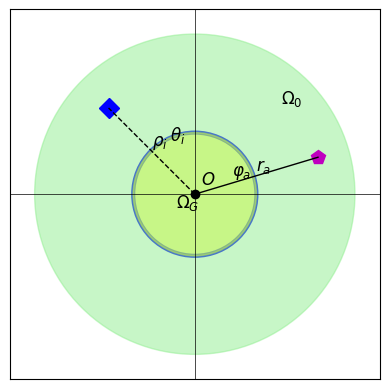

Reproduce this figure in Python.
import matplotlib.pyplot as plt
import numpy as np

# Create figure and axis
fig, ax = plt.subplots()

# Plot the main circle
main_circle = plt.Circle((0, 0), .5, color='blue', fill=False, linewidth=3)
ax.add_artist(main_circle)

# Plot the inner circle (yellow)
inner_circle = plt.Circle((0, 0), 0.5, color='yellow', fill=True, alpha=0.5)
ax.add_artist(inner_circle)

# Plot the outer circle (green)
outer_circle = plt.Circle((0, 0), 1.3, color='lightgreen', fill=True, alpha=0.5)
ax.add_artist(outer_circle)

# Plotting points Hi and Ta
plt.plot(-0.7, 0.7, 'bD', markersize=10, label='$H_i$')
plt.plot(1, 0.3, 'mp', markersize=10, label='$T_a$')

# Adding radius lines and angles
ax.plot([0, -0.7], [0, 0.7], 'k--', linewidth=1)  # ρ_i line
ax.plot([0, 1], [0, 0.3], 'k-', linewidth=1)  # r_a line

# Adding radius labels
ax.text(-0.35, 0.35, '$\\rho_i$', fontsize=12, verticalalignment='bottom')
ax.text(0.5, 0.15, '$r_a$', fontsize=12, verticalalignment='bottom')

# Adding angle labels
ax.text(0.3, 0.1, '$\\varphi_a$', fontsize=12, verticalalignment='bottom')
ax.text(-0.2, 0.4, '$\\theta_i$', fontsize=12, verticalalignment='bottom')

# Adding O point and labels for circles
ax.plot(0, 0, 'ko')  # Origin O
ax.text(0.05, 0.05, '$O$', fontsize=12, verticalalignment='bottom')

# Adding text for regions
ax.text(-0.15, -0.15, '$\\Omega_G$', fontsize=12, verticalalignment='bottom')
ax.text(.7, .7, '$\\Omega_{0}$', fontsize=12, verticalalignment='bottom')

# Axis settings
ax.set_xlim([-1.5, 1.5])
ax.set_ylim([-1.5, 1.5])
ax.axhline(0, color='black',linewidth=0.5)
ax.axvline(0, color='black',linewidth=0.5)
ax.set_aspect('equal', adjustable='box')
ax.set_xticks([])
ax.set_yticks([])

# Display plot
plt.show()
